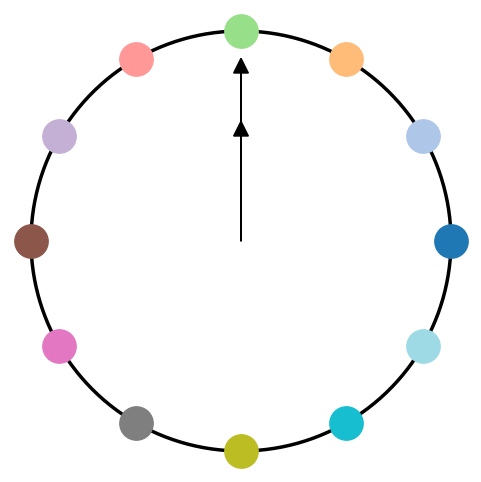

This figure's Python source: (Note: this script raises an exception after producing the figure.)
import matplotlib.pyplot as plt
import numpy as np

# Set up the figure and axis
fig, ax = plt.subplots(figsize=(6, 6))
ax.set_aspect('equal')

# Circle parameters
radius = 1.0
center = (0, 0)

# Draw the circle with thicker line
theta = np.linspace(0, 2 * np.pi, 500)
x = radius * np.cos(theta)
y = radius * np.sin(theta)
ax.plot(x, y, color='black', linewidth=2.5)

# 12 equally spaced points
angles = np.linspace(0, 2 * np.pi, 12, endpoint=False)
point_colors = plt.cm.tab20(np.linspace(0, 1, 12))  # 12 distinct colors

for angle, color in zip(angles, point_colors):
    px = radius * np.cos(angle)
    py = radius * np.sin(angle)
    ax.plot(px, py, 'o', color=color, markersize=24)  # Bigger dots

# Add two black arrows from the center
# Add two black arrows pointing directly up from the center
ax.arrow(0, 0, 0.0, 0.5, head_width=0.07, head_length=0.07, fc='black', ec='black')
ax.arrow(0, 0, 0.0, 0.8, head_width=0.07, head_length=0.07, fc='black', ec='black')

# Hide axes
ax.axis('off')
plt.savefig('../assets/clock.pdf', bbox_inches='tight', dpi=300)

